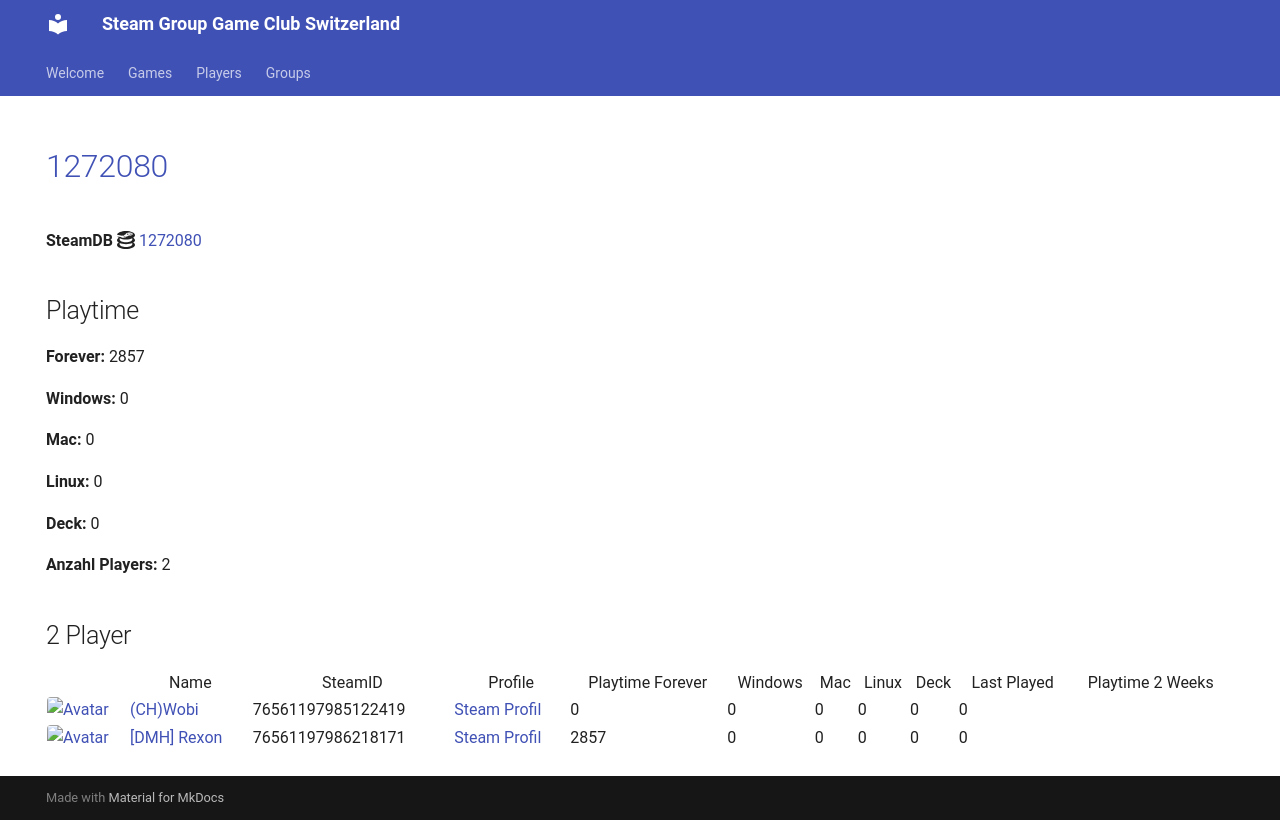

repository: Game-Club-Switzerland/steam.gameclub.ch · page: game/1272080/index.html · generator: mkdocs

---
hide:
  - navigation
  - toc
---
# <a href="https://store.steampowered.com/app/1272080">1272080</a>

**SteamDB :simple-steamdb:** <a href="https://steamdb.info/app/1272080">1272080</a>

## Playtime

**Forever:** 2857

**Windows:** 0

**Mac:** 0

**Linux:** 0

**Deck:** 0

**Anzahl Players:** 2
## 2 Player

<table id="charts-table" class="display" style="width:100%">
            <thead>
                <tr>
                    <th></th>
                    <th>Name</th>
                    <th>SteamID</th>
                    <th>Profile</th>
                    <th>Playtime Forever</th>
                    <th>Windows</th>
                    <th>Mac</th>
                    <th>Linux</th>
                    <th>Deck</th>
                    <th>Last Played</th>
                    <th>Playtime 2 Weeks</th>
                </tr>
            </thead>
            <tbody>
        <tr>
<td><a href="/player/76561197985122419" target="_blank" title="(CH)Wobi"><img src="https://avatars.steamstatic.com/d54bb79ee87c2fb8393656d125a3ddd8eceb38ab_full.jpg" alt="Avatar" style="width:48px;height:48px;border-radius:4px;"></a></td><td><a href="/player/76561197985122419" target="_blank" title="(CH)Wobi">(CH)Wobi</a></td><td>76561197985122419</td><td><a href="https://steamcommunity.com/id/4wobi/" target="_blank">Steam Profil</a></td><td>0</td><td>0</td><td>0</td><td>0</td><td>0</td><td>0</td><td></td></tr>
<tr>
<td><a href="/player/76561197986218171" target="_blank" title="[DMH] Rexon"><img src="https://avatars.steamstatic.com/14c94ace391b90e2c5c3e07e44f518f25a3d4376_full.jpg" alt="Avatar" style="width:48px;height:48px;border-radius:4px;"></a></td><td><a href="/player/76561197986218171" target="_blank" title="[DMH] Rexon">[DMH] Rexon</a></td><td>76561197986218171</td><td><a href="https://steamcommunity.com/id/19nosferatu82/" target="_blank">Steam Profil</a></td><td>2857</td><td>0</td><td>0</td><td>0</td><td>0</td><td>0</td><td></td></tr>
</tbody>
</table>
